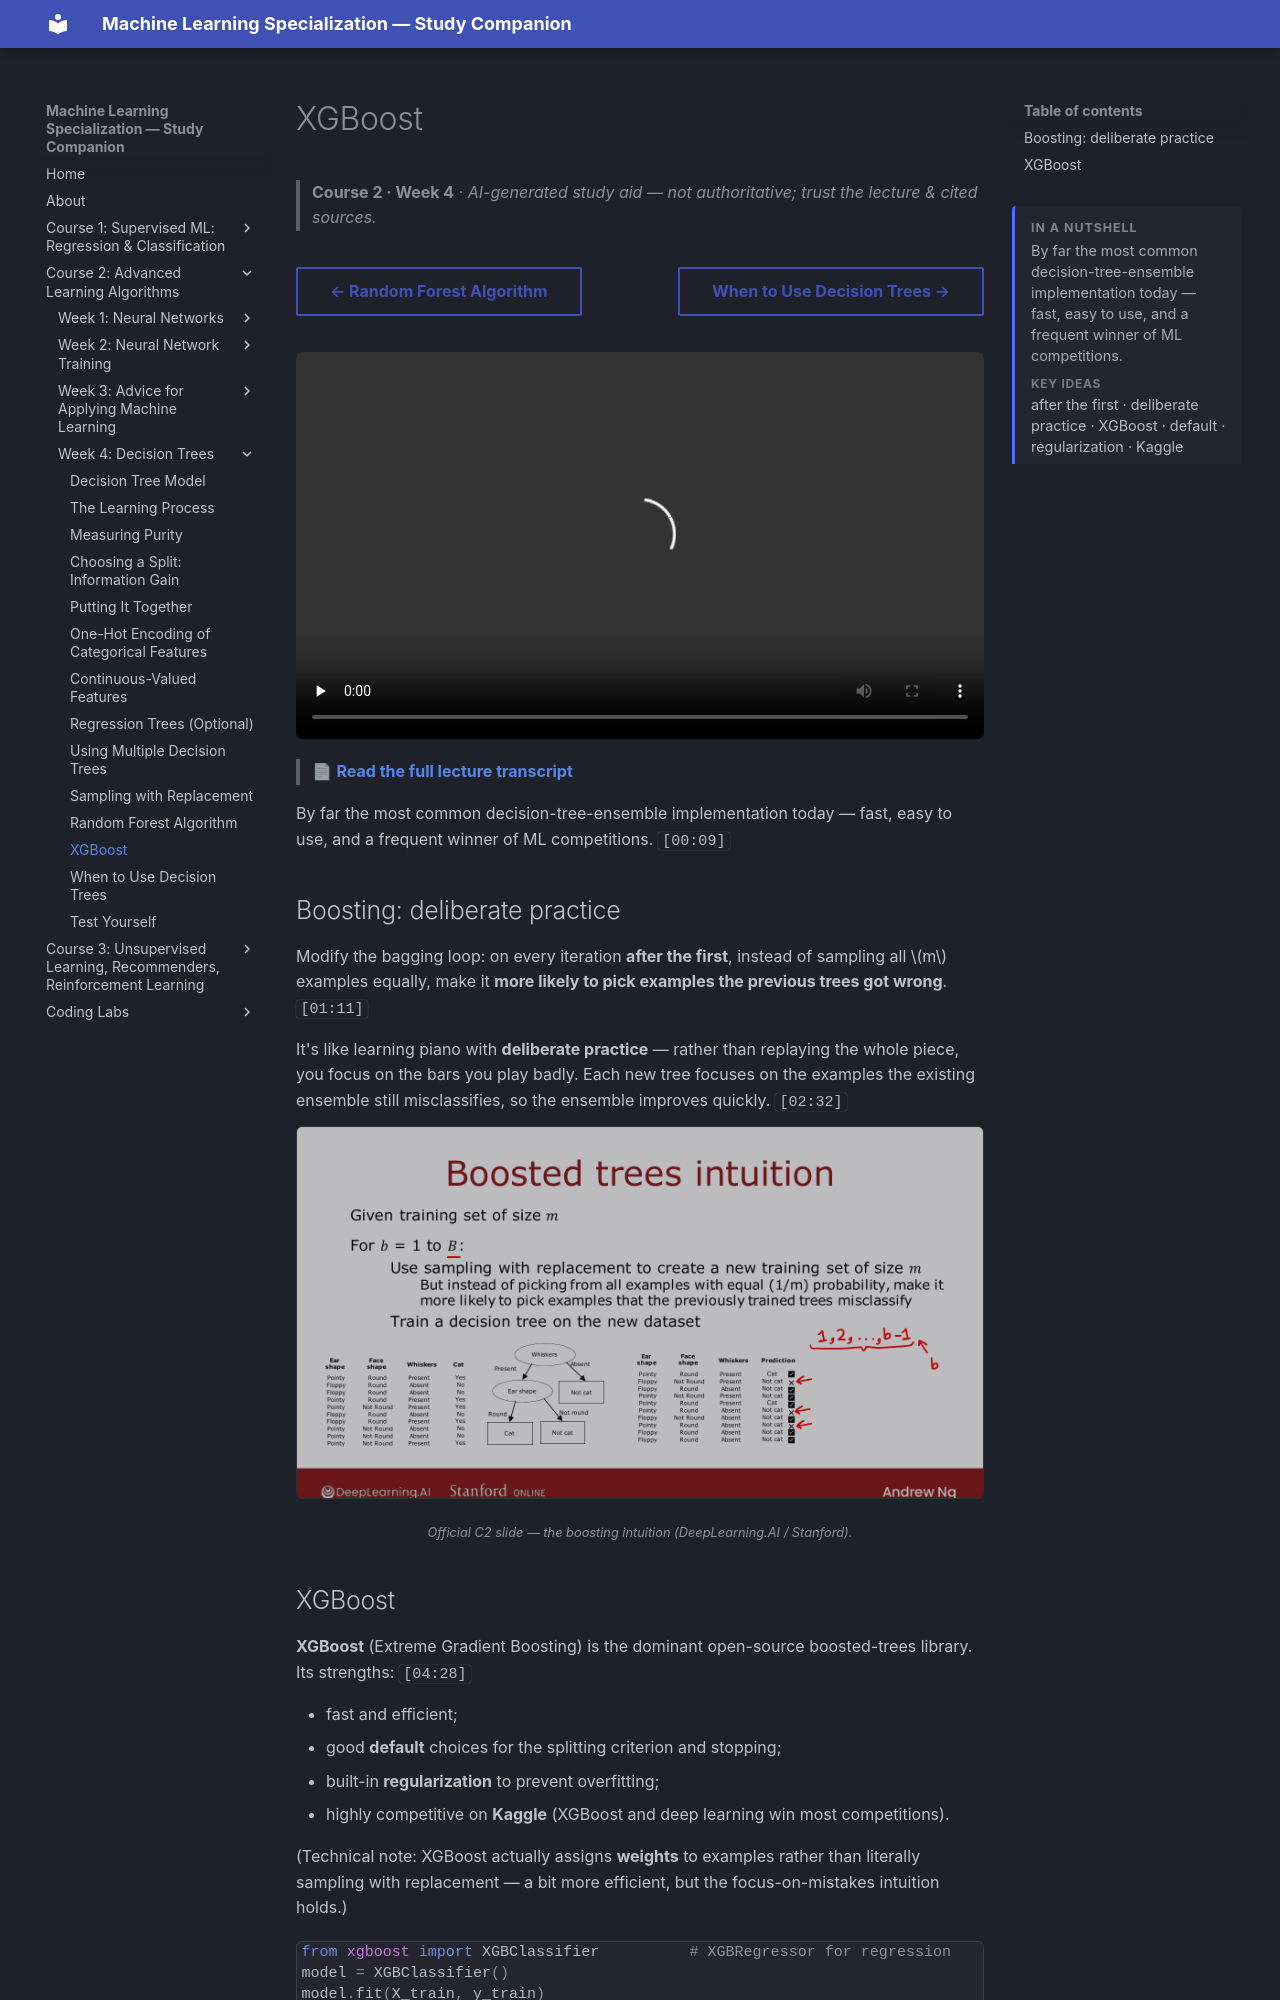

repository: pcpuwu/ml-spec-wiki · page: course-2/week-4/xgboost/index.html · generator: mkdocs

---
summary: '<p>By far the most common decision-tree-ensemble implementation today — fast, easy to use, and a frequent winner of ML competitions.</p><span class="toc-summary__sub">Key ideas</span><p class="toc-summary__chips">after the first · deliberate practice · XGBoost · default · regularization · Kaggle</p>'
---
# XGBoost

> **Course 2 · Week 4** · _AI-generated study aid — not authoritative; trust the lecture & cited sources._

<div class="ep-nav" markdown>

[← Random Forest Algorithm](../../course-2/week-4/random-forest-algorithm.md){ .md-button }

[When to Use Decision Trees →](../../course-2/week-4/when-to-use-decision-trees.md){ .md-button }

</div>

<div class="video-wrap"><video controls preload="none" playsinline src="https://dyckms5inbsqq.cloudfront.net/dlai/advanced-learning-algorithms/W4/L12-C2W4L3S04-XGBoost-L12/lc-advanced-learning-algorithms-W4-L12-C2W4L3S04-XGBoost-L12-master_360p.mp4?v=1752484672">Your browser can't play this video — <a href="https://dyckms5inbsqq.cloudfront.net/dlai/advanced-learning-algorithms/W4/L12-C2W4L3S04-XGBoost-L12/lc-advanced-learning-algorithms-W4-L12-C2W4L3S04-XGBoost-L12-master_360p.mp4?v=1752484672">download the lecture</a>.</video></div>

> 📄 **[Read the full lecture transcript](xgboost-transcript.md)**

By far the most common decision-tree-ensemble implementation today — fast, easy to use, and
a frequent winner of ML competitions. `[00:09]`

## Boosting: deliberate practice

Modify the bagging loop: on every iteration **after the first**, instead of sampling all $m$
examples equally, make it **more likely to pick examples the previous trees got wrong**. `[01:11]`

It's like learning piano with **deliberate practice** — rather than replaying the whole
piece, you focus on the bars you play badly. Each new tree focuses on the examples the
existing ensemble still misclassifies, so the ensemble improves quickly. `[02:32]`

![Boosting: each new tree focuses on the examples the previous trees still get wrong](boosting-intuition.png){ .slide }
_Official C2 slide — the boosting intuition (DeepLearning.AI / Stanford)._
{ .slide-cap }
